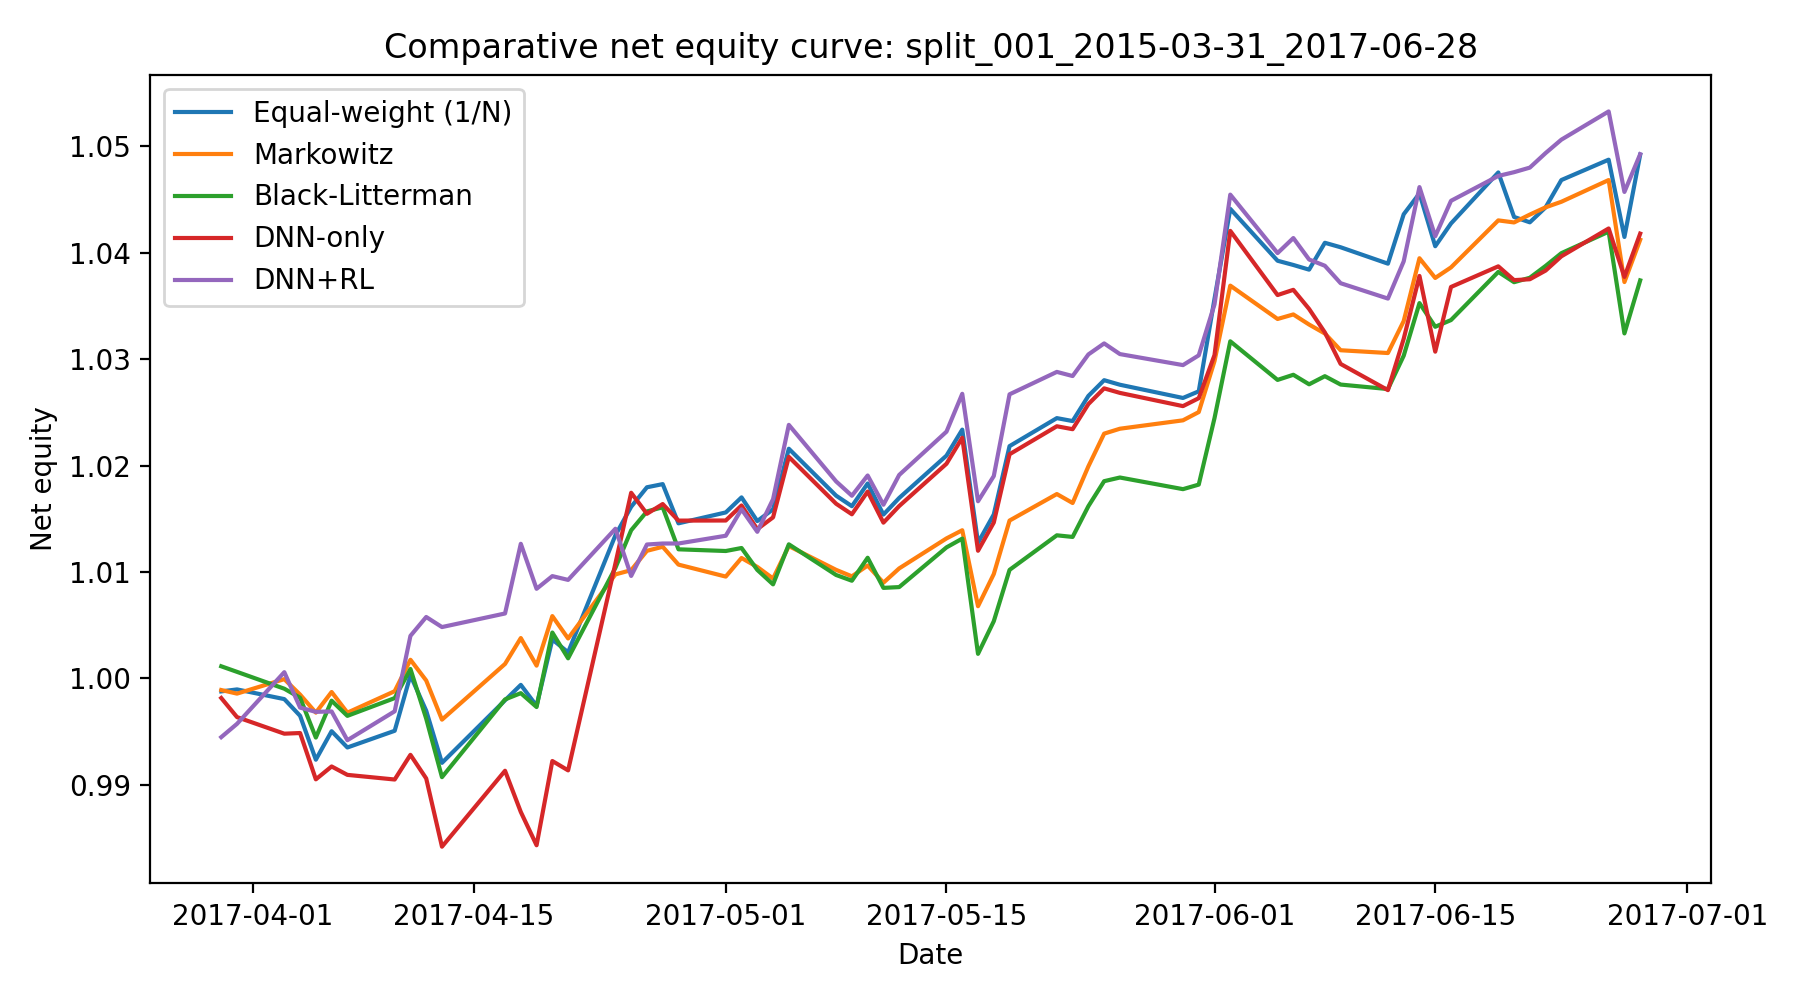

Data behind this chart, as committed beside it:
date, Equal-weight (1/N), Markowitz, Black-Litterman, DNN-only, DNN+RL
2017-03-30, 0.9988, 0.9989, 1.001, 0.9982, 0.9945
2017-03-31, 0.999, 0.9986, 1.001, 0.9964, 0.9957
2017-04-03, 0.9981, 0.9999, 0.999, 0.9948, 1.001
2017-04-04, 0.9965, 0.9985, 0.9982, 0.9949, 0.9973
2017-04-05, 0.9924, 0.9968, 0.9945, 0.9905, 0.9969
2017-04-06, 0.995, 0.9987, 0.9979, 0.9917, 0.9969
2017-04-07, 0.9935, 0.9968, 0.9965, 0.9909, 0.9942
2017-04-10, 0.9951, 0.9988, 0.9982, 0.9905, 0.9969
2017-04-11, 1, 1.002, 1.001, 0.9928, 1.004
2017-04-12, 0.997, 0.9998, 0.9962, 0.9906, 1.006
2017-04-13, 0.9921, 0.9961, 0.9907, 0.9842, 1.005
2017-04-17, 0.998, 1.001, 0.998, 0.9913, 1.006
2017-04-18, 0.9994, 1.004, 0.9986, 0.9875, 1.013
2017-04-19, 0.9974, 1.001, 0.9973, 0.9843, 1.008
2017-04-20, 1.004, 1.006, 1.004, 0.9922, 1.01
2017-04-21, 1.002, 1.004, 1.002, 0.9914, 1.009
2017-04-24, 1.013, 1.01, 1.01, 1.011, 1.014
2017-04-25, 1.016, 1.01, 1.014, 1.017, 1.01
2017-04-26, 1.018, 1.012, 1.016, 1.015, 1.013
2017-04-27, 1.018, 1.012, 1.016, 1.016, 1.013
2017-04-28, 1.015, 1.011, 1.012, 1.015, 1.013
2017-05-01, 1.016, 1.01, 1.012, 1.015, 1.013
2017-05-02, 1.017, 1.011, 1.012, 1.016, 1.016
2017-05-03, 1.015, 1.01, 1.01, 1.014, 1.014
2017-05-04, 1.016, 1.009, 1.009, 1.015, 1.017
2017-05-05, 1.022, 1.012, 1.013, 1.021, 1.024
2017-05-08, 1.017, 1.01, 1.01, 1.016, 1.019
2017-05-09, 1.016, 1.01, 1.009, 1.015, 1.017
2017-05-10, 1.018, 1.011, 1.011, 1.018, 1.019
2017-05-11, 1.015, 1.009, 1.009, 1.015, 1.016
2017-05-12, 1.017, 1.01, 1.009, 1.016, 1.019
2017-05-15, 1.021, 1.013, 1.012, 1.02, 1.023
2017-05-16, 1.023, 1.014, 1.013, 1.023, 1.027
2017-05-17, 1.013, 1.007, 1.002, 1.012, 1.017
2017-05-18, 1.015, 1.01, 1.005, 1.015, 1.019
2017-05-19, 1.022, 1.015, 1.01, 1.021, 1.027
2017-05-22, 1.024, 1.017, 1.013, 1.024, 1.029
2017-05-23, 1.024, 1.016, 1.013, 1.023, 1.028
2017-05-24, 1.027, 1.02, 1.016, 1.026, 1.03
2017-05-25, 1.028, 1.023, 1.019, 1.027, 1.031
2017-05-26, 1.028, 1.023, 1.019, 1.027, 1.03
2017-05-30, 1.026, 1.024, 1.018, 1.026, 1.029
2017-05-31, 1.027, 1.025, 1.018, 1.026, 1.03
2017-06-01, 1.036, 1.03, 1.024, 1.03, 1.035
2017-06-02, 1.044, 1.037, 1.032, 1.042, 1.045
2017-06-05, 1.039, 1.034, 1.028, 1.036, 1.04
2017-06-06, 1.039, 1.034, 1.029, 1.037, 1.041
2017-06-07, 1.038, 1.033, 1.028, 1.035, 1.039
2017-06-08, 1.041, 1.032, 1.028, 1.033, 1.039
2017-06-09, 1.041, 1.031, 1.028, 1.03, 1.037
2017-06-12, 1.039, 1.031, 1.027, 1.027, 1.036
2017-06-13, 1.044, 1.034, 1.03, 1.032, 1.039
2017-06-14, 1.046, 1.039, 1.035, 1.038, 1.046
2017-06-15, 1.041, 1.038, 1.033, 1.031, 1.042
2017-06-16, 1.043, 1.039, 1.034, 1.037, 1.045
2017-06-19, 1.048, 1.043, 1.038, 1.039, 1.047
2017-06-20, 1.043, 1.043, 1.037, 1.037, 1.048
2017-06-21, 1.043, 1.044, 1.038, 1.038, 1.048
2017-06-22, 1.044, 1.044, 1.039, 1.038, 1.049
2017-06-23, 1.047, 1.045, 1.04, 1.04, 1.051
... 3 more rows
